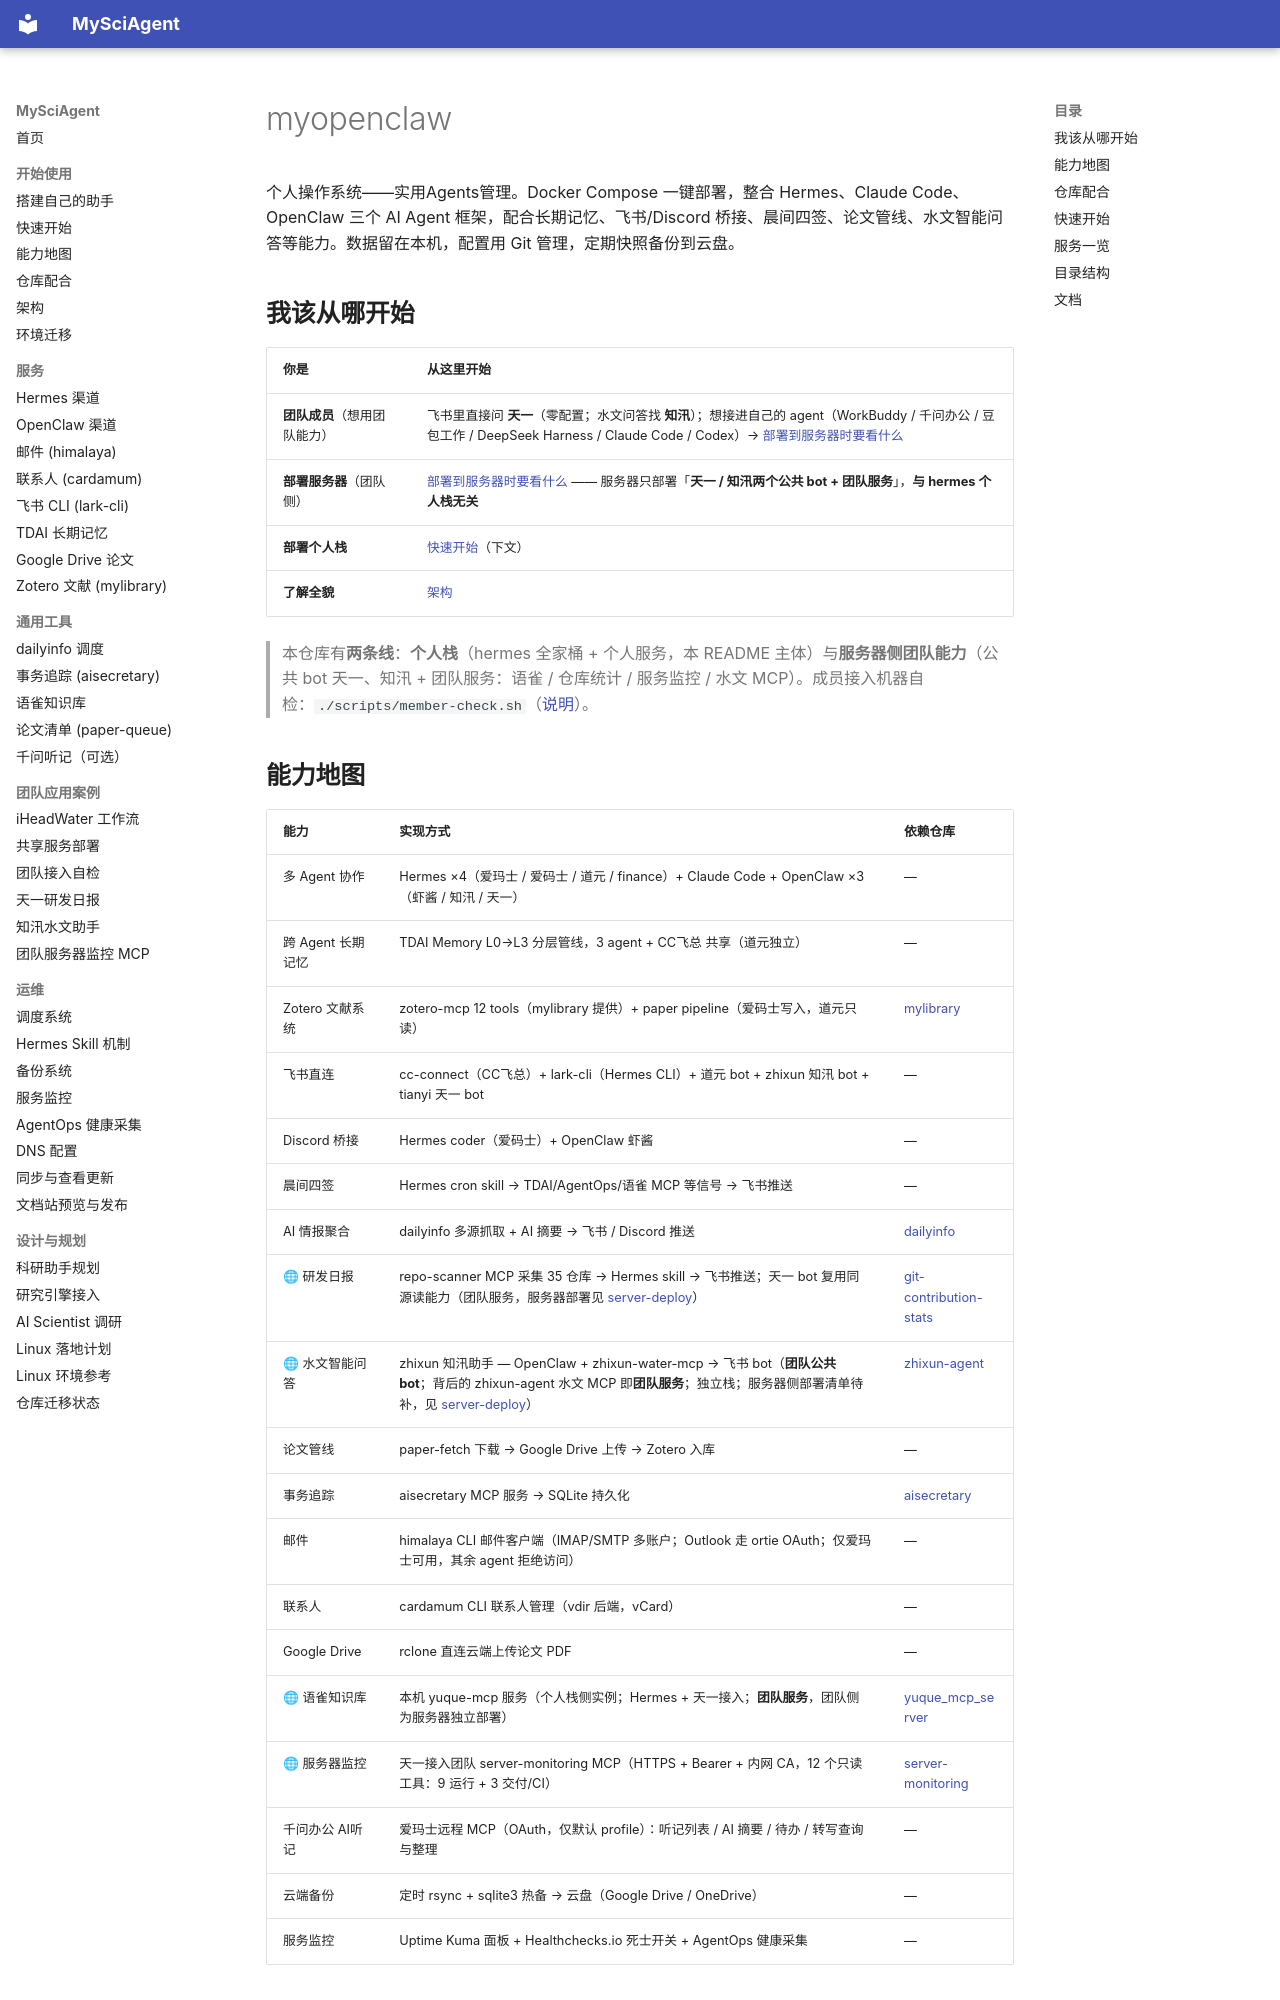

repository: zhuanglaihong/mysciagent · page: upstream/README.myopenclaw.1948e98/index.html · generator: mkdocs

# myopenclaw

个人操作系统——实用Agents管理。Docker Compose 一键部署，整合 Hermes、Claude Code、OpenClaw 三个 AI Agent 框架，配合长期记忆、飞书/Discord 桥接、晨间四签、论文管线、水文智能问答等能力。数据留在本机，配置用 Git 管理，定期快照备份到云盘。

## 我该从哪开始

| 你是 | 从这里开始 |
|---|---|
| **团队成员**（想用团队能力） | 飞书里直接问 **天一**（零配置；水文问答找 **知汛**）；想接进自己的 agent（WorkBuddy / 千问办公 / 豆包工作 / DeepSeek Harness / Claude Code / Codex）→ [部署到服务器时要看什么](docs/server-deploy.md) |
| **部署服务器**（团队侧） | [部署到服务器时要看什么](docs/server-deploy.md) —— 服务器只部署「**天一 / 知汛两个公共 bot + 团队服务**」，**与 hermes 个人栈无关** |
| **部署个人栈** | [快速开始](#快速开始)（下文） |
| **了解全貌** | [架构](docs/architecture.md) |

> 本仓库有**两条线**：**个人栈**（hermes 全家桶 + 个人服务，本 README 主体）与**服务器侧团队能力**（公共 bot 天一、知汛 + 团队服务：语雀 / 仓库统计 / 服务监控 / 水文 MCP）。成员接入机器自检：`./scripts/member-check.sh`（[说明](docs/member-check.md)）。

## 能力地图

<!-- 🌐 = 团队侧能力（服务器部署那条线）；其余为个人栈 -->

| 能力 | 实现方式 | 依赖仓库 |
|------|----------|----------|
| 多 Agent 协作 | Hermes ×4（爱玛士 / 爱码士 / 道元 / finance）+ Claude Code + OpenClaw ×3（虾酱 / 知汛 / 天一） | — |
| 跨 Agent 长期记忆 | TDAI Memory L0→L3 分层管线，3 agent + CC飞总 共享（道元独立） | — |
| Zotero 文献系统 | zotero-mcp 12 tools（mylibrary 提供）+ paper pipeline（爱码士写入，道元只读） | [mylibrary](https://github.com/OuyangWenyu/mylibrary) |
| 飞书直连 | cc-connect（CC飞总）+ lark-cli（Hermes CLI）+ 道元 bot + zhixun 知汛 bot + tianyi 天一 bot | — |
| Discord 桥接 | Hermes coder（爱码士）+ OpenClaw 虾酱 | — |
| 晨间四签 | Hermes cron skill → TDAI/AgentOps/语雀 MCP 等信号 → 飞书推送 | — |
| AI 情报聚合 | dailyinfo 多源抓取 + AI 摘要 → 飞书 / Discord 推送 | [dailyinfo](https://github.com/iHeadWater/dailyinfo) |
| 🌐 研发日报 | repo-scanner MCP 采集 35 仓库 → Hermes skill → 飞书推送；天一 bot 复用同源读能力（团队服务，服务器部署见 [server-deploy](docs/server-deploy.md)） | [git-contribution-stats](https://gitcode.com/dlut-water/git-contribution-stats) |
| 🌐 水文智能问答 | zhixun 知汛助手 — OpenClaw + zhixun-water-mcp → 飞书 bot（**团队公共 bot**；背后的 zhixun-agent 水文 MCP 即**团队服务**；独立栈；服务器侧部署清单待补，见 [server-deploy](docs/server-deploy.md)） | [zhixun-agent](https://gitcode.com/dlut-water/zhixun-agent) |
| 论文管线 | paper-fetch 下载 → Google Drive 上传 → Zotero 入库 | — |
| 事务追踪 | aisecretary MCP 服务 → SQLite 持久化 | [aisecretary](https://github.com/iHeadWater/aisecretary) |
| 邮件 | himalaya CLI 邮件客户端（IMAP/SMTP 多账户；Outlook 走 ortie OAuth；仅爱玛士可用，其余 agent 拒绝访问） | — |
| 联系人 | cardamum CLI 联系人管理（vdir 后端，vCard） | — |
| Google Drive | rclone 直连云端上传论文 PDF | — |
| 🌐 语雀知识库 | 本机 yuque-mcp 服务（个人栈侧实例；Hermes + 天一接入；**团队服务**，团队侧为服务器独立部署） | [yuque_mcp_server](https://gitcode.com/dlut-water/yuque_mcp_server) |
| 🌐 服务器监控 | 天一接入团队 server-monitoring MCP（HTTPS + Bearer + 内网 CA，12 个只读工具：9 运行 + 3 交付/CI） | [server-monitoring](https://gitcode.com/dlut-water/server-monitoring) |
| 千问办公 AI听记 | 爱玛士远程 MCP（OAuth，仅默认 profile）：听记列表 / AI 摘要 / 待办 / 转写查询与整理 | — |
| 云端备份 | 定时 rsync + sqlite3 热备 → 云盘（Google Drive / OneDrive） | — |
| 服务监控 | Uptime Kuma 面板 + Healthchecks.io 死士开关 + AgentOps 健康采集 | — |
